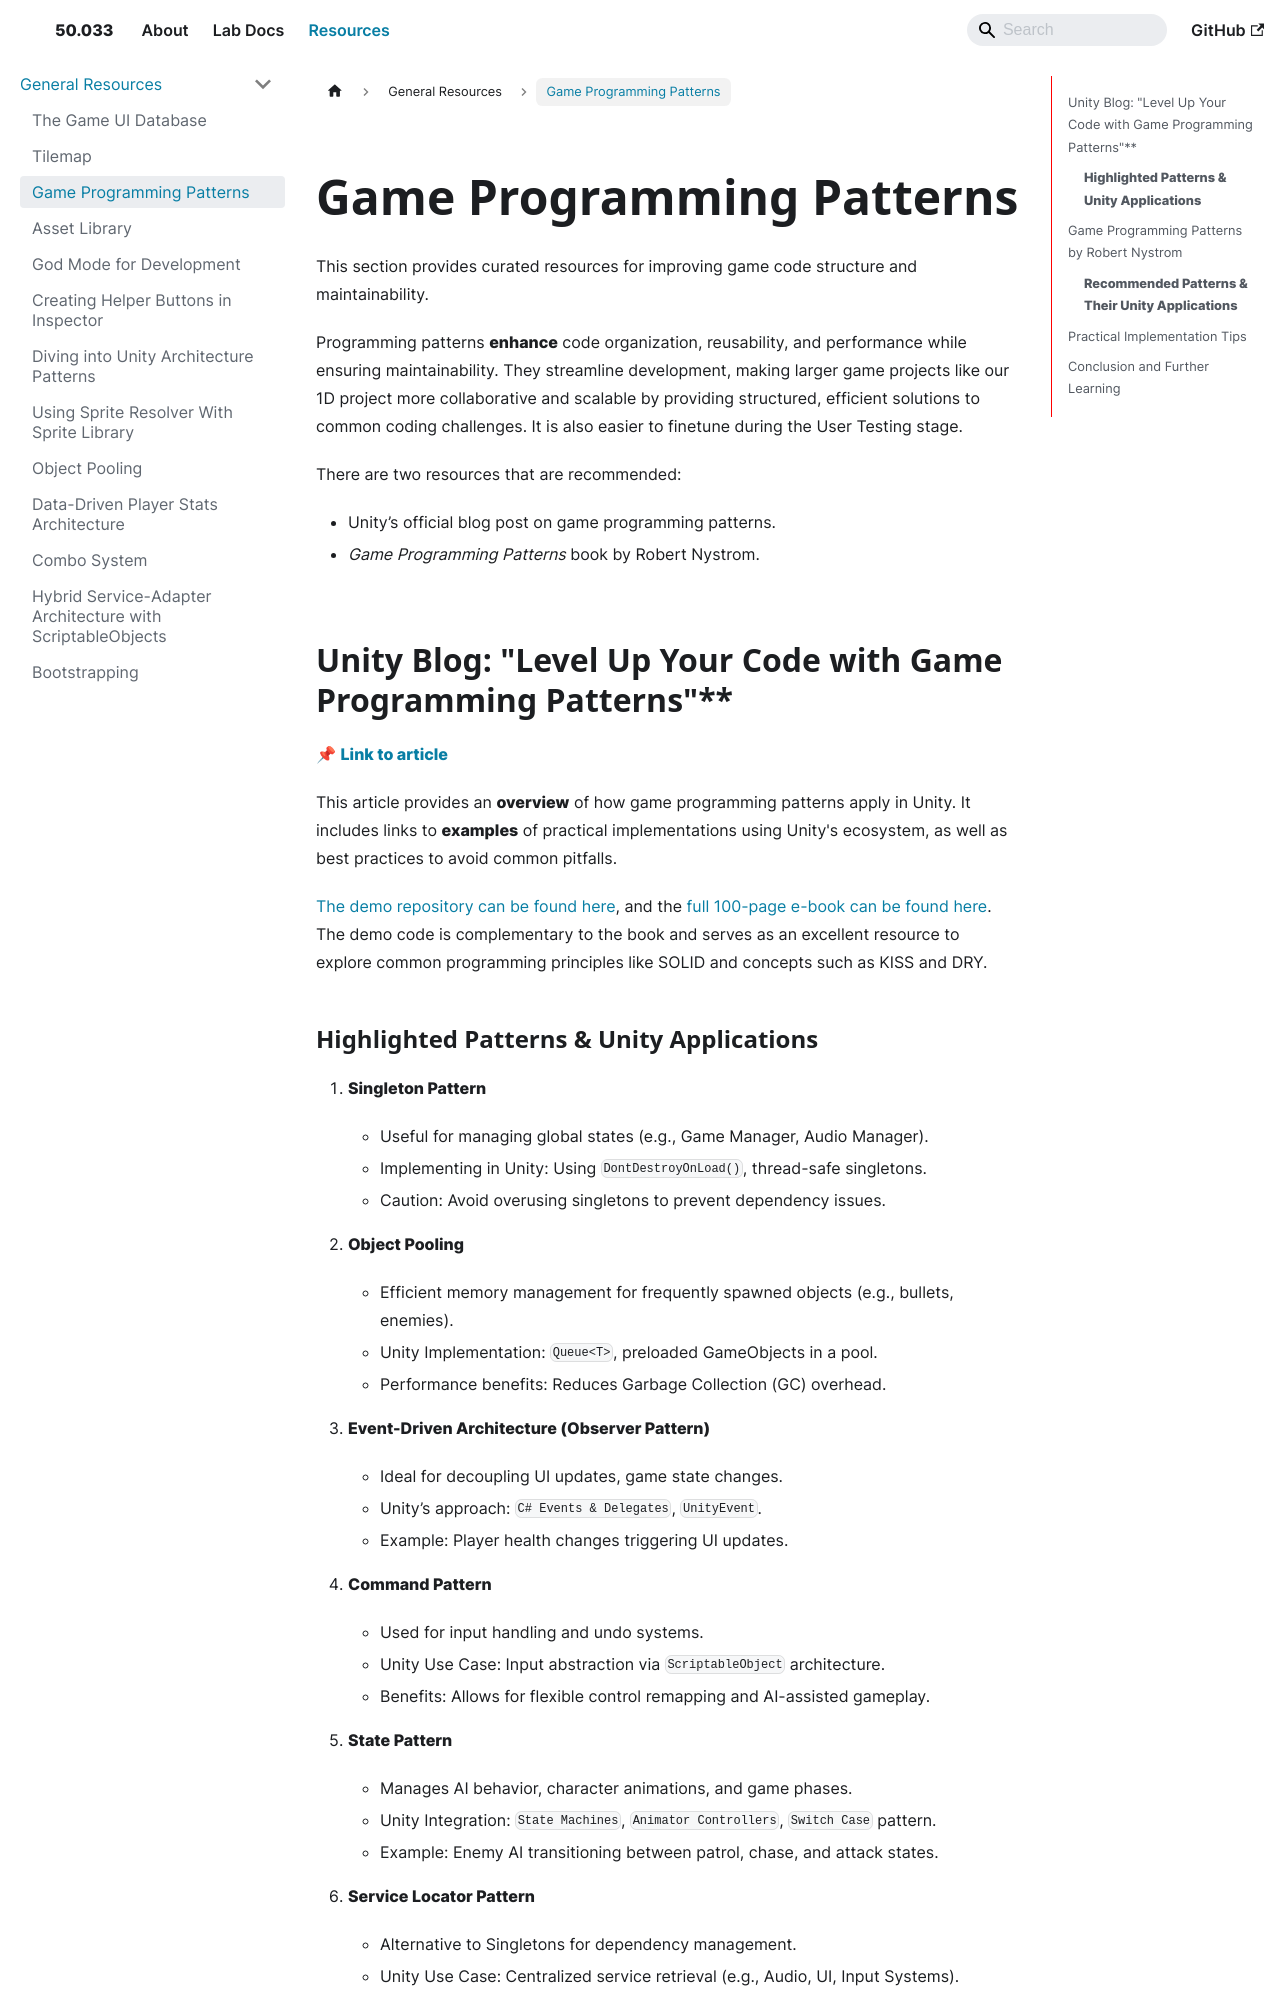

repository: natalieagus/50033 · page: resources/general/prog-pattern/index.html · generator: docusaurus

---
sidebar_position: 3
---

import CollapsibleAnswer from '@site/src/components/CollapsibleAnswer';
import DeepDive from '@site/src/components/DeepDive';
import ImageCard from '@site/src/components/ImageCard';
import ChatBaseBubble from "@site/src/components/ChatBaseBubble";

# Game Programming Patterns

This section provides curated resources for improving game code structure and maintainability.

Programming patterns **enhance** code organization, reusability, and performance while ensuring maintainability. They streamline development, making larger game projects like our 1D project more collaborative and scalable by providing structured, efficient solutions to common coding challenges. It is also easier to finetune during the User Testing stage.

There are two resources that are recommended:

- Unity’s official blog post on game programming patterns.
- _Game Programming Patterns_ book by Robert Nystrom.

## Unity Blog: "Level Up Your Code with Game Programming Patterns"\*\*

📌 **[Link to article](https://unity.com/blog/games/level-up-your-code-with-game-programming-patterns)**

This article provides an **overview** of how game programming patterns apply in Unity. It includes links to **examples** of practical implementations using Unity's ecosystem, as well as best practices to avoid common pitfalls.

[The demo repository can be found here](https://github.com/Unity-Technologies/game-programming-patterns-demo), and the [full 100-page e-book can be found here](https://unity.com/resources/level-up-your-code-with-game-programming-patterns). The demo code is complementary to the book and serves as an excellent resource to explore common programming principles like SOLID and concepts such as KISS and DRY.
